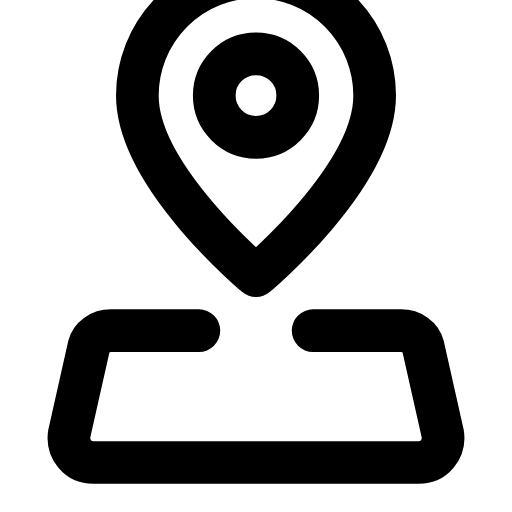
t = 0.00 s
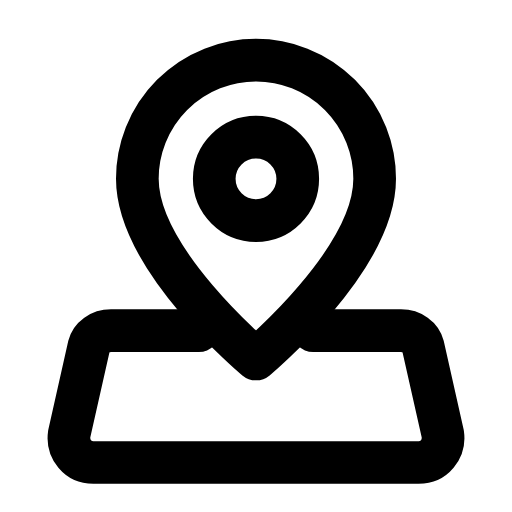
t = 0.24 s
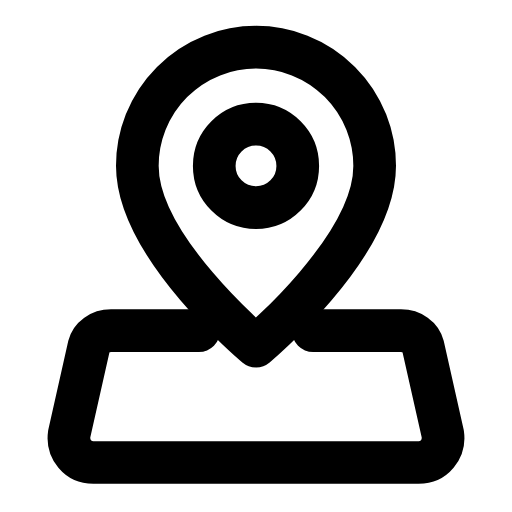
t = 0.61 s
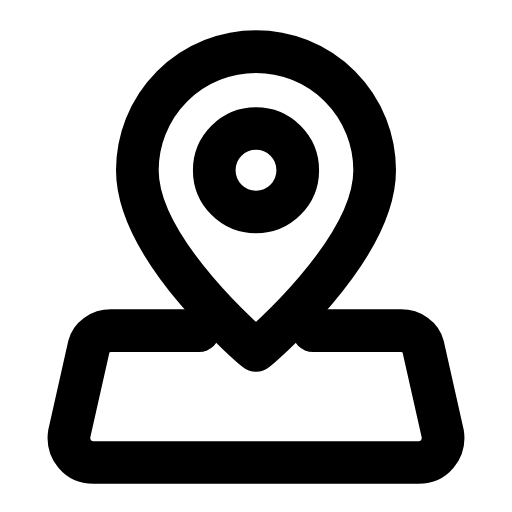
t = 0.88 s
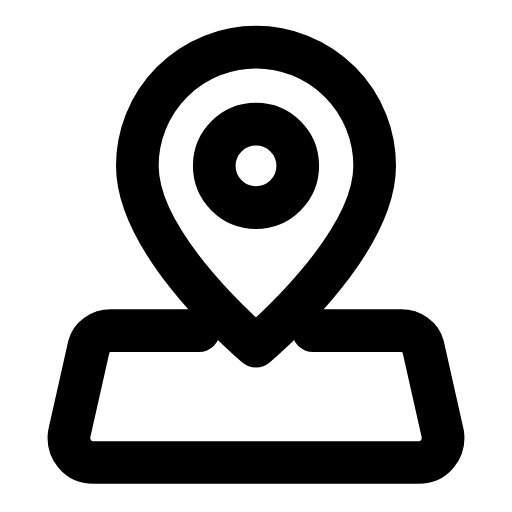
t = 1.19 s
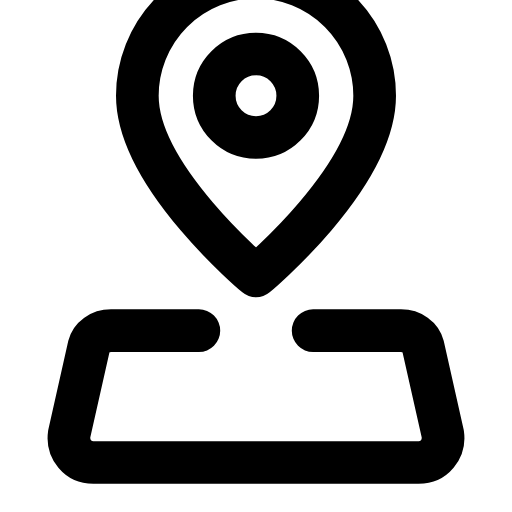
t = 1.54 s

The animated SVG that drew these frames (rendered in a browser with its animation timeline set to each time). Animation: 1 SMIL element (animateTransform=1); one cycle of 1.80 s, repeats indefinitely.

<svg xmlns="http://www.w3.org/2000/svg" width="24" height="24" viewBox="0 0 24 24" fill="none"><g transform="translate(-0.36 -0.877) scale(1.03)"><g><animateTransform attributeName="transform" type="translate" values="0 -3.4;0 0.5;0 -0.2;0 0;0 0;0 -0.2;0 0.5;0 -3.4;0 -3.4" keyTimes="0;0.27;0.36;0.45;0.6;0.66;0.72;0.9;1" dur="1.8s" repeatCount="indefinite" calcMode="spline" keySplines="0.16 1 0.3 1;0.16 1 0.3 1;0.16 1 0.3 1;0.16 1 0.3 1;0.16 1 0.3 1;0.16 1 0.3 1;0.16 1 0.3 1;0.16 1 0.3 1"/><path stroke="currentColor" stroke-width="1.942" stroke-linecap="round" stroke-linejoin="round" fill="none" d="M12 16.8C12 16.8 17.4 12.3 17.4 8.6A5.4 5.4 0 1 0 6.6 8.6C6.6 12.3 12 16.8 12 16.8Z"></path><circle stroke="currentColor" stroke-width="1.942" stroke-linecap="round" stroke-linejoin="round" fill="none" cx="12" cy="8.6" r="1.9"></circle></g><path stroke="currentColor" stroke-width="1.942" stroke-linecap="round" stroke-linejoin="round" fill="none" d="M9.4 15.9L5.4 15.9C4.9 15.9 4.5 16.2 4.4 16.6L3.5 20.6C3.4 21.3 3.9 21.9 4.6 21.9L19.4 21.9C20.1 21.9 20.6 21.3 20.5 20.6L19.6 16.6C19.5 16.2 19.1 15.9 18.6 15.9L14.6 15.9"></path></g></svg>
